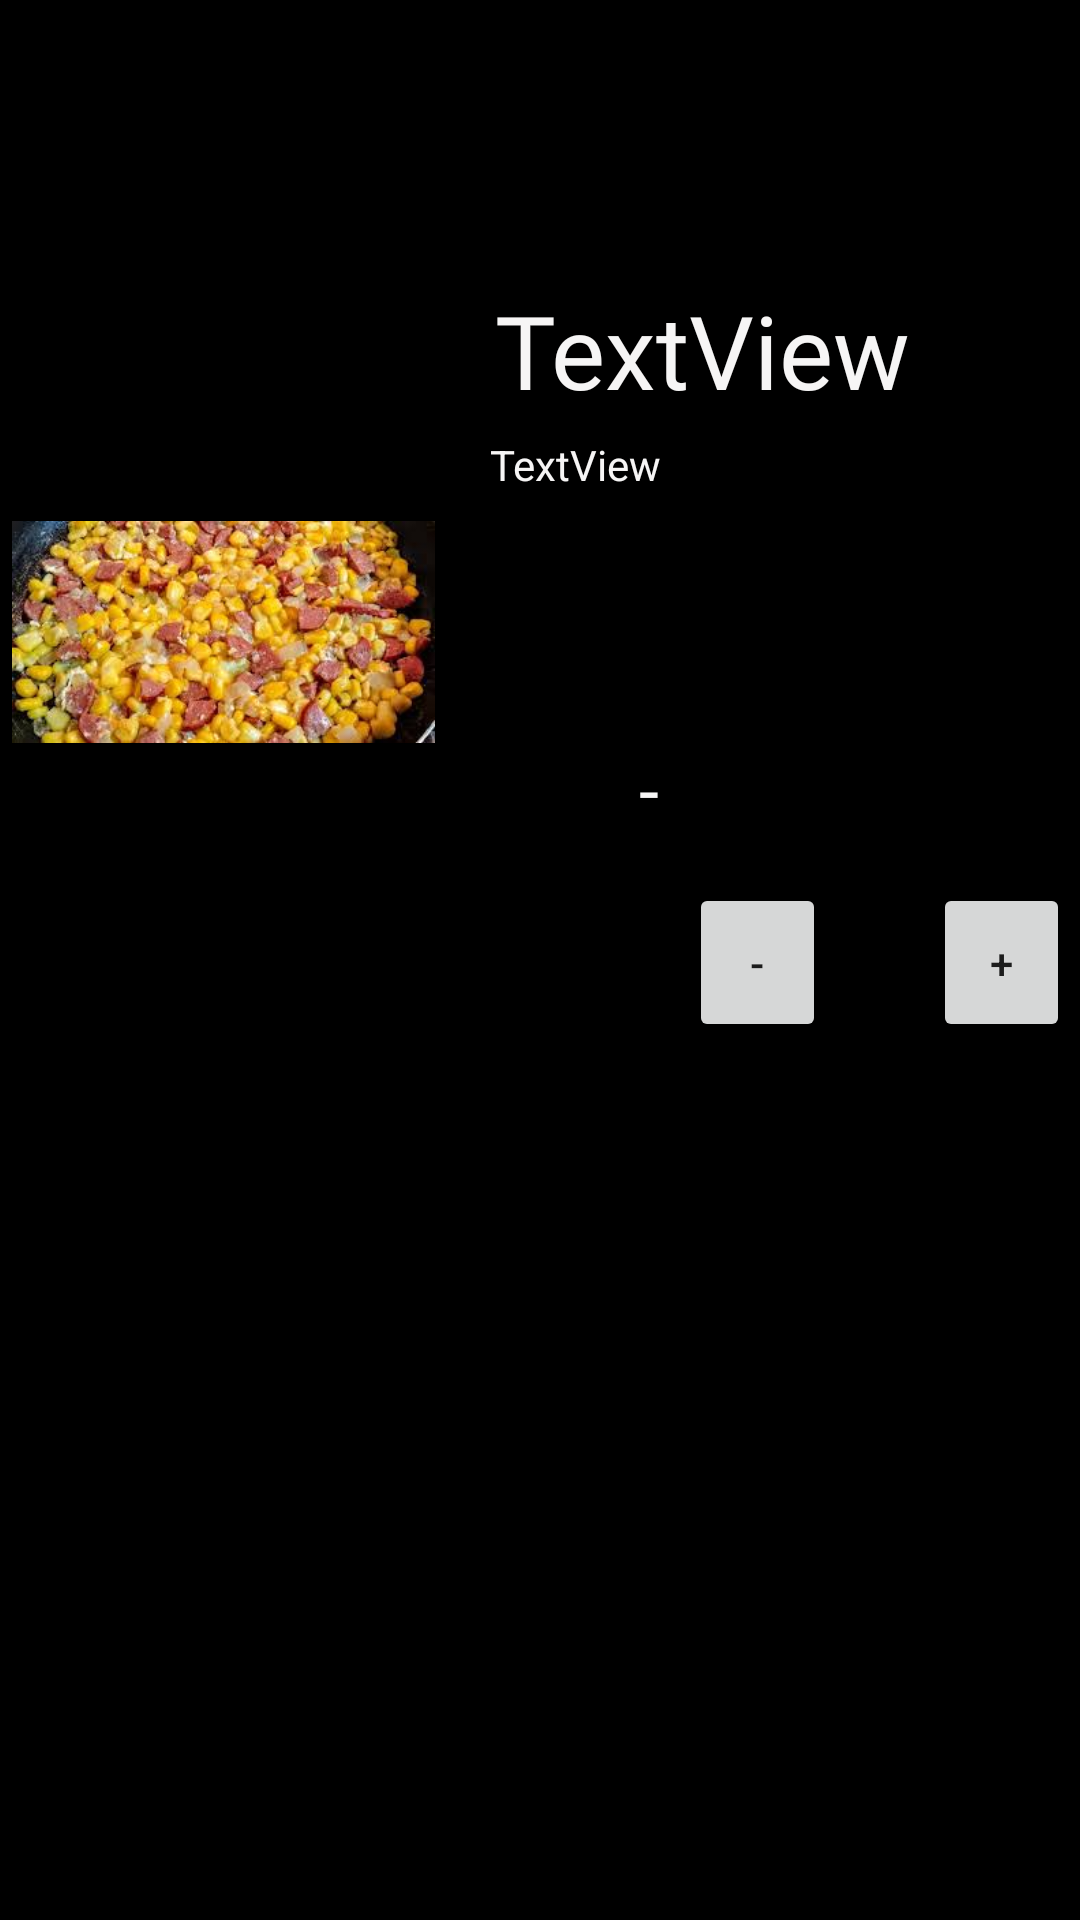

Android layout source for this screen:
<!-- AndroidManifest.xml: application theme Theme.AppCompat.Light.NoActionBar -->
<!-- res/layout/elemento_lista.xml -->
<?xml version="1.0" encoding="utf-8"?>
<androidx.constraintlayout.widget.ConstraintLayout xmlns:android="http://schemas.android.com/apk/res/android"
    xmlns:app="http://schemas.android.com/apk/res-auto"
    xmlns:tools="http://schemas.android.com/tools"
    android:layout_width="match_parent"
    android:background="@color/black"
    android:layout_height="match_parent">

    <LinearLayout
        android:id="@+id/linearLayout5"
        android:layout_width="127dp"
        android:layout_height="53dp"
        android:orientation="horizontal"
        app:layout_constraintBottom_toTopOf="@+id/guideline7"
        app:layout_constraintEnd_toStartOf="@+id/guideline11"
        app:layout_constraintStart_toStartOf="@+id/guideline4"
        app:layout_constraintTop_toBottomOf="@+id/PrecioComida">

        <Button
            android:id="@+id/btnMenos"
            android:layout_width="30dp"
            android:layout_height="match_parent"
            android:layout_weight="1"
            android:onClick="disminuirProducto"
            android:text="-" />

        <TextView
            android:id="@+id/textView8"
            android:layout_width="20dp"
            android:layout_height="match_parent"
            android:layout_weight="1"
            android:text="TextView" />

        <Button
            android:id="@+id/btnMas"
            android:layout_width="30dp"
            android:layout_height="match_parent"
            android:layout_weight="1"
            android:onClick="agregarProducto"
            android:text="+" />

    </LinearLayout>

    <androidx.constraintlayout.widget.Guideline
        android:id="@+id/guideline8"
        android:layout_width="wrap_content"
        android:layout_height="wrap_content"
        android:orientation="horizontal"
        app:layout_constraintGuide_begin="74dp" />

    <androidx.constraintlayout.widget.Guideline
        android:id="@+id/guideline7"
        android:layout_width="wrap_content"
        android:layout_height="wrap_content"
        android:orientation="horizontal"
        app:layout_constraintGuide_begin="352dp" />

    <ImageView
        android:id="@+id/imgComida"
        android:layout_width="141dp"
        android:layout_height="174dp"
        android:layout_marginStart="4dp"
        app:layout_constraintBottom_toTopOf="@+id/guideline7"
        app:layout_constraintEnd_toStartOf="@+id/guideline4"
        app:layout_constraintHorizontal_bias="0.0"
        app:layout_constraintStart_toStartOf="parent"
        app:layout_constraintTop_toTopOf="@+id/guideline8"
        app:layout_constraintVertical_bias="0.476"
        app:srcCompat="@drawable/desgranado_ranchero" />

    <androidx.constraintlayout.widget.Guideline
        android:id="@+id/guideline11"
        android:layout_width="wrap_content"
        android:layout_height="wrap_content"
        android:orientation="vertical"
        app:layout_constraintGuide_begin="434dp" />

    <androidx.constraintlayout.widget.Guideline
        android:id="@+id/guideline4"
        android:layout_width="wrap_content"
        android:layout_height="wrap_content"
        android:orientation="vertical"
        app:layout_constraintGuide_begin="152dp" />

    <TextView
        android:id="@+id/TituloComida"
        android:layout_width="259dp"
        android:layout_height="41dp"
        android:layout_marginTop="20dp"
        android:fontFamily="@font/berdiolla"
        android:text="TextView"
        android:textColor="#F6F5F5"
        android:textSize="34sp"
        app:layout_constraintBottom_toTopOf="@+id/guideline7"
        app:layout_constraintEnd_toStartOf="@+id/guideline11"
        app:layout_constraintHorizontal_bias="0.571"
        app:layout_constraintStart_toStartOf="@+id/guideline4"
        app:layout_constraintTop_toTopOf="@+id/guideline8"
        app:layout_constraintVertical_bias="0.0" />

    <TextView
        android:id="@+id/DescripcionComida"
        android:layout_width="260dp"
        android:layout_height="95dp"
        android:layout_marginTop="60dp"
        android:text="TextView"
        android:textColor="#F6F5F5"
        app:layout_constraintBottom_toTopOf="@+id/guideline7"
        app:layout_constraintEnd_toStartOf="@+id/guideline11"
        app:layout_constraintHorizontal_bias="0.627"
        app:layout_constraintStart_toEndOf="@+id/imgComida"
        app:layout_constraintTop_toTopOf="@+id/guideline8"
        app:layout_constraintVertical_bias="0.093" />

    <TextView
        android:id="@+id/PrecioComida"
        android:layout_width="162dp"
        android:layout_height="43dp"
        android:fontFamily="@font/fuente_precios"
        android:text="-"
        android:textColor="#F6F5F5"
        android:textSize="24sp"
        app:layout_constraintBottom_toTopOf="@+id/guideline7"
        app:layout_constraintEnd_toStartOf="@+id/guideline11"
        app:layout_constraintHorizontal_bias="0.508"
        app:layout_constraintStart_toStartOf="@+id/guideline4"
        app:layout_constraintTop_toBottomOf="@+id/DescripcionComida"
        app:layout_constraintVertical_bias="0.094" />

</androidx.constraintlayout.widget.ConstraintLayout>
<!-- resources referenced by this layout -->
<resources>
  <!-- drawable desgranado_ranchero: png bitmap (drawable, 117788 bytes) -->
  <!-- not gathered from this repository: default colours our renderer supplied (Android Studio template values) -->
  <color name="black">#FF000000</color>
</resources>
